The GitHub repository fabricioifc/PinusClassification contains a labelled image folder "data" with 2 categories: not pinus, pinus. Examples follow, each with its label.

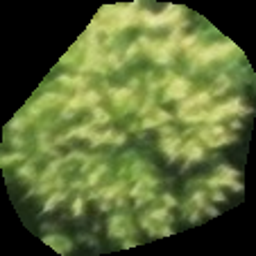
Label: not pinus

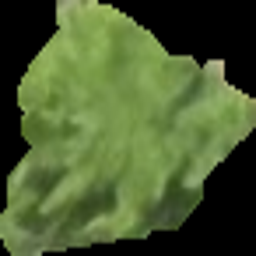
Label: pinus

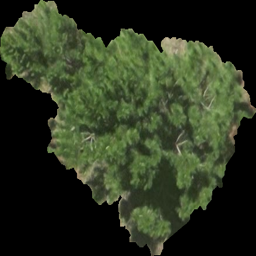
Label: pinus

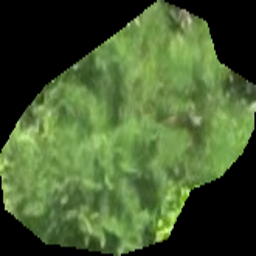
Label: not pinus

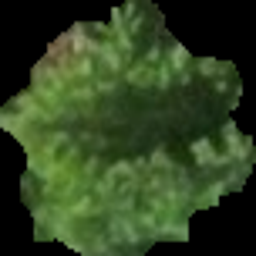
Label: pinus

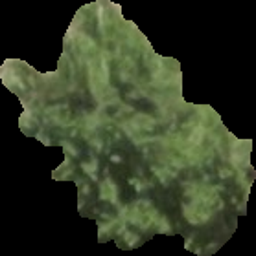
Label: pinus
